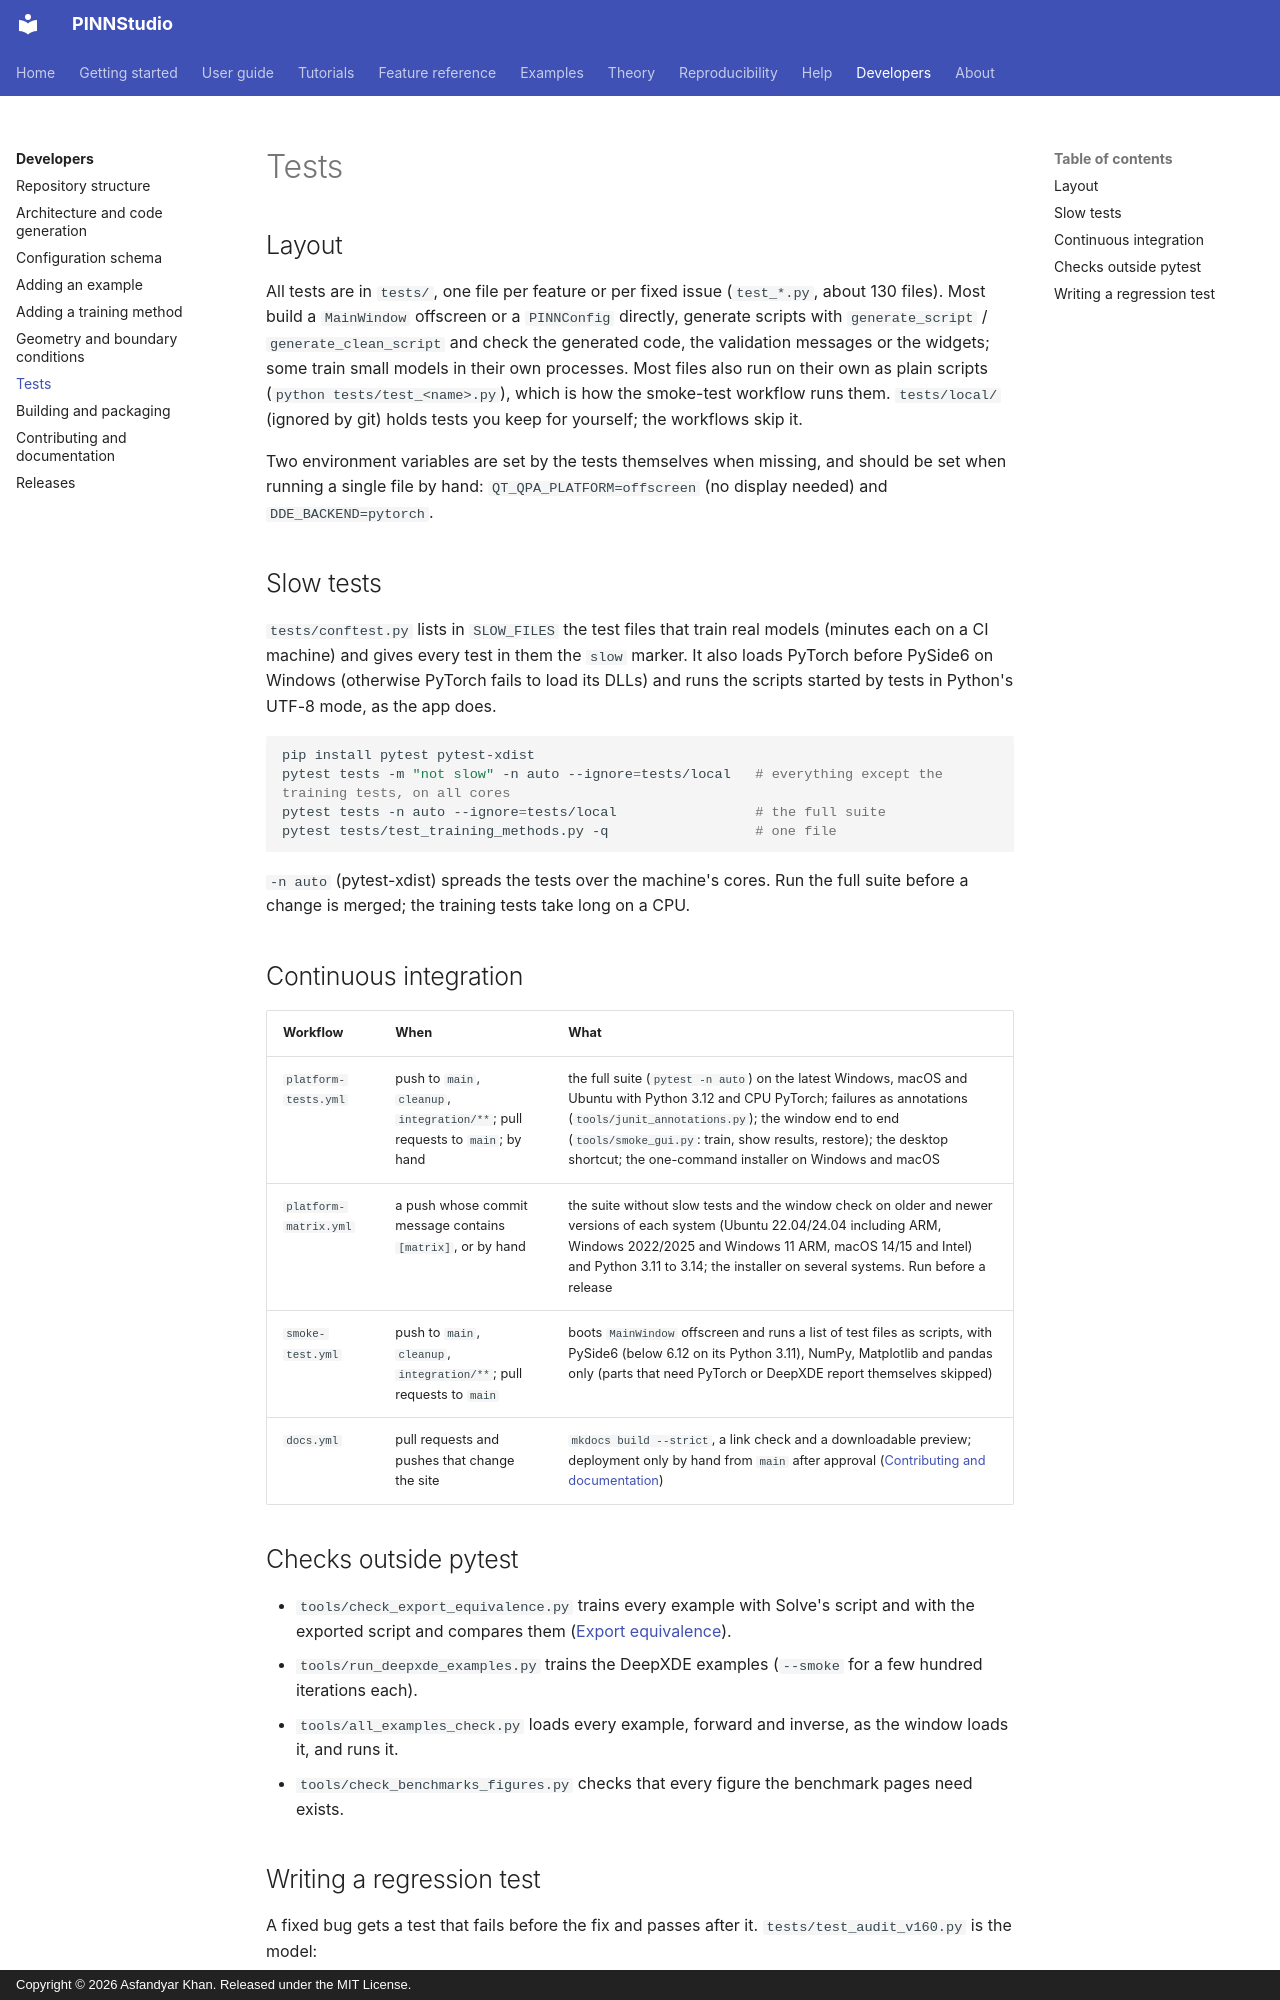

repository: AsfandyarKhan72/PINNStudio · page: developer/tests/index.html · generator: mkdocs · copyright: Copyright © 2026 Asfandyar Khan. Released under the MIT License.

# Tests

## Layout

All tests are in `tests/`, one file per feature or per fixed issue (`test_*.py`, about 130 files). Most build a
`MainWindow` offscreen or a `PINNConfig` directly, generate scripts with `generate_script` /
`generate_clean_script` and check the generated code, the validation messages or the widgets; some train small
models in their own processes. Most files also run on their own as plain scripts
(`python tests/test_<name>.py`), which is how the smoke-test workflow runs them. `tests/local/` (ignored by git)
holds tests you keep for yourself; the workflows skip it.

Two environment variables are set by the tests themselves when missing, and should be set when running a
single file by hand: `QT_QPA_PLATFORM=offscreen` (no display needed) and `DDE_BACKEND=pytorch`.

## Slow tests

`tests/conftest.py` lists in `SLOW_FILES` the test files that train real models (minutes each on a CI machine)
and gives every test in them the `slow` marker. It also loads PyTorch before PySide6 on Windows (otherwise
PyTorch fails to load its DLLs) and runs the scripts started by tests in Python's UTF-8 mode, as the app does.

```bash
pip install pytest pytest-xdist
pytest tests -m "not slow" -n auto --ignore=tests/local   # everything except the training tests, on all cores
pytest tests -n auto --ignore=tests/local                 # the full suite
pytest tests/test_training_methods.py -q                  # one file
```

`-n auto` (pytest-xdist) spreads the tests over the machine's cores. Run the full suite before a change is
merged; the training tests take long on a CPU.

## Continuous integration

| Workflow | When | What |
|---|---|---|
| `platform-tests.yml` | push to `main`, `cleanup`, `integration/**`; pull requests to `main`; by hand | the full suite (`pytest -n auto`) on the latest Windows, macOS and Ubuntu with Python 3.12 and CPU PyTorch; failures as annotations (`tools/junit_annotations.py`); the window end to end (`tools/smoke_gui.py`: train, show results, restore); the desktop shortcut; the one-command installer on Windows and macOS |
| `platform-matrix.yml` | a push whose commit message contains `[matrix]`, or by hand | the suite without slow tests and the window check on older and newer versions of each system (Ubuntu 22.04/24.04 including ARM, Windows 2022/2025 and Windows 11 ARM, macOS 14/15 and Intel) and Python 3.11 to 3.14; the installer on several systems. Run before a release |
| `smoke-test.yml` | push to `main`, `cleanup`, `integration/**`; pull requests to `main` | boots `MainWindow` offscreen and runs a list of test files as scripts, with PySide6 (below 6.12 on its Python 3.11), NumPy, Matplotlib and pandas only (parts that need PyTorch or DeepXDE report themselves skipped) |
| `docs.yml` | pull requests and pushes that change the site | `mkdocs build --strict`, a link check and a downloadable preview; deployment only by hand from `main` after approval ([Contributing and documentation](contributing.md#build-and-preview)) |

## Checks outside pytest

- `tools/check_export_equivalence.py` trains every example with Solve's script and with the exported script
  and compares them ([Export equivalence](../reproducibility/export-equivalence.md)).
- `tools/run_deepxde_examples.py` trains the DeepXDE examples (`--smoke` for a few hundred iterations each).
- `tools/all_examples_check.py` loads every example, forward and inverse, as the window loads it, and runs it.
- `tools/check_benchmarks_figures.py` checks that every figure the benchmark pages need exists.
